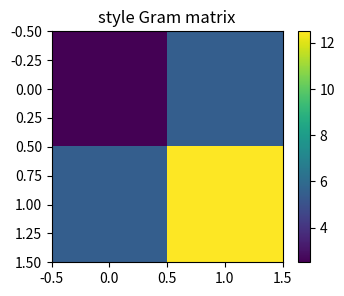
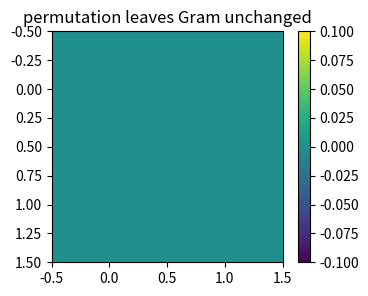
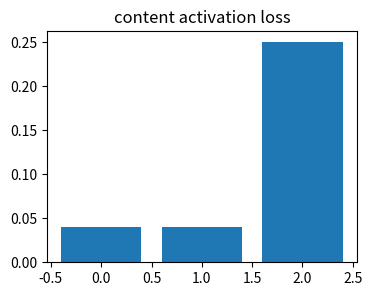
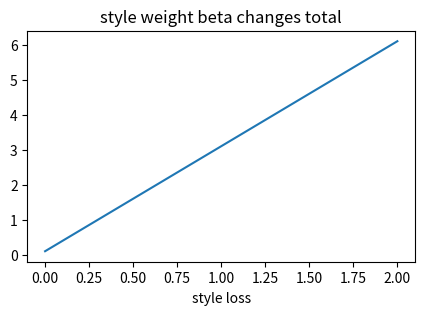
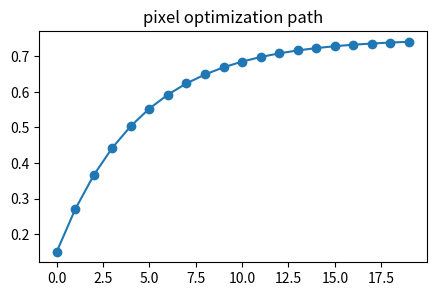

Source code (Python) for these figures, in order:
import numpy as np, matplotlib.pyplot as plt, math, itertools
np.random.seed(0)
def normal_pdf(x,mu,sigma):
    return np.exp(-0.5*((x-mu)/sigma)**2)/(sigma*np.sqrt(2*np.pi))
def softmax(a):
    a=np.asarray(a,dtype=float); e=np.exp(a-a.max()); return e/e.sum()
def mse(a,b): return float(np.mean((np.asarray(a)-np.asarray(b))**2))
print('setup ok')

# 1) compute a Gram matrix for style features
F=np.array([[1.,2.],[3.,4.]]); G=F@F.T/2
plt.figure(figsize=(4,3)); plt.imshow(G); plt.colorbar(); plt.title('style Gram matrix')
assert np.allclose(G,[[2.5,5.5],[5.5,12.5]])

# 2) Gram matrix ignores spatial permutation
Fp=F[:,::-1]; Gp=Fp@Fp.T/2
plt.figure(figsize=(4,3)); plt.imshow(Gp-G); plt.colorbar(); plt.title('permutation leaves Gram unchanged')
assert np.allclose(Gp,G)

# 3) content loss compares activations directly
C=np.array([1.,2.,3.]); X=np.array([1.2,1.8,2.5]); loss=np.mean((C-X)**2)
plt.figure(figsize=(4,3)); plt.bar(range(3),(C-X)**2); plt.title('content activation loss')
assert abs(loss-0.11)<1e-12

# 4) style weight changes total objective
content=.11; style=np.linspace(0,2,50); beta=3.; total=content+beta*style
plt.figure(figsize=(5,3)); plt.plot(style,total); plt.xlabel('style loss'); plt.title('style weight beta changes total')
assert total[-1]>total[0]

# 5) optimizing pixels moves an image feature toward both targets
x=0.; target_content=1.; target_style=.5; path=[]
for _ in range(20):
    grad=2*(x-target_content)+2*(x-target_style); x-=0.05*grad; path.append(x)
plt.figure(figsize=(5,3)); plt.plot(path,'o-'); plt.title('pixel optimization path')
assert abs(path[-1]-0.75)<0.05
